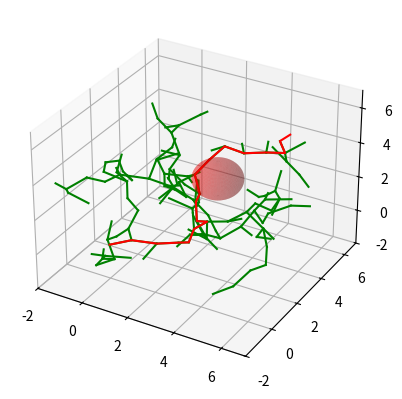

Write Python code to recreate this figure.
import numpy as np
import matplotlib.pyplot as plt
from mpl_toolkits.mplot3d import Axes3D

class Node:
    def __init__(self, x, y, z, t):
        self.x = x
        self.y = y
        self.z = z
        self.t = t
        self.parent = None

class TP_RRT:
    def __init__(self, start, goal, obstacle_list, rand_area, max_time):
        self.start = Node(start[0], start[1], start[2], 0)
        self.goal = Node(goal[0], goal[1], goal[2], max_time)
        self.min_rand = rand_area[0]
        self.max_rand = rand_area[1]
        self.obstacle_list = obstacle_list
        self.node_list = [self.start]
        self.max_time = max_time

    def get_random_node(self):
        return Node(np.random.uniform(self.min_rand, self.max_rand),
                    np.random.uniform(self.min_rand, self.max_rand),
                    np.random.uniform(self.min_rand, self.max_rand),
                    np.random.uniform(0, self.max_time))

    def get_nearest_node_index(self, node_list, rnd):
        dlist = [(node.x - rnd.x) ** 2 + (node.y - rnd.y) ** 2 + (node.z - rnd.z) ** 2 + (node.t - rnd.t) ** 2 for node in node_list]
        minind = dlist.index(min(dlist))
        return minind

    def collision_check(self, node):
        for (ox, oy, oz, size, start_t, end_t) in self.obstacle_list:
            if start_t <= node.t <= end_t:
                dx = ox - node.x
                dy = oy - node.y
                dz = oz - node.z
                d = np.sqrt(dx ** 2 + dy ** 2 + dz ** 2)
                if d <= size:
                    return False
        return True

    def planning(self, ax):
        while True:
            rnd = self.get_random_node()
            nind = self.get_nearest_node_index(self.node_list, rnd)
            nearest_node = self.node_list[nind]

            direction = np.array([rnd.x - nearest_node.x, rnd.y - nearest_node.y, rnd.z - nearest_node.z, rnd.t - nearest_node.t])
            direction = direction / np.linalg.norm(direction)
            new_node = Node(nearest_node.x + direction[0], nearest_node.y + direction[1], nearest_node.z + direction[2], nearest_node.t + direction[3])
            new_node.parent = nearest_node

            if not self.collision_check(new_node):
                continue

            self.node_list.append(new_node)

            # 动态绘图更新
            ax.plot([nearest_node.x, new_node.x], [nearest_node.y, new_node.y], [nearest_node.z, new_node.z], "-g")
            plt.draw()
            plt.pause(0.01)

            if np.sqrt((new_node.x - self.goal.x) ** 2 + (new_node.y - self.goal.y) ** 2 + (new_node.z - self.goal.z) ** 2) <= 1.0 and new_node.t <= self.max_time:
                self.goal.parent = new_node
                self.node_list.append(self.goal)
                break

        path = [[self.goal.x, self.goal.y, self.goal.z, self.goal.t]]
        node = self.goal
        while node.parent is not None:
            node = node.parent
            path.append([node.x, node.y, node.z, node.t])
        return path

def main():
    start = [0, 0, 0]
    goal = [5, 5, 5]
    obstacle_list = [
        (3, 3, 3, 1, 2, 6),  # 动态障碍物，存在于时间2到6之间
    ]
    rand_area = [-2, 7]
    max_time = 10  # 最大时间限制

    fig = plt.figure()
    ax = fig.add_subplot(111, projection='3d')
    ax.set_xlim(rand_area[0], rand_area[1])
    ax.set_ylim(rand_area[0], rand_area[1])
    ax.set_zlim(rand_area[0], rand_area[1])

    for (ox, oy, oz, size, start_t, end_t) in obstacle_list:
        u = np.linspace(0, 2 * np.pi, 100)
        v = np.linspace(0, np.pi, 100)
        x = ox + size * np.outer(np.cos(u), np.sin(v))
        y = oy + size * np.outer(np.sin(u), np.sin(v))
        z = oz + size * np.outer(np.ones(np.size(u)), np.cos(v))
        ax.plot_surface(x, y, z, color='r', alpha=0.3)

    tp_rrt = TP_RRT(start, goal, obstacle_list, rand_area, max_time)
    path = tp_rrt.planning(ax)

    if path is None:
        print("Cannot find path")
    else:
        print("Found path")
        path = np.array(path)
        ax.plot(path[:, 0], path[:, 1], path[:, 2], '-r')
        plt.show()

if __name__ == '__main__':
    main()
